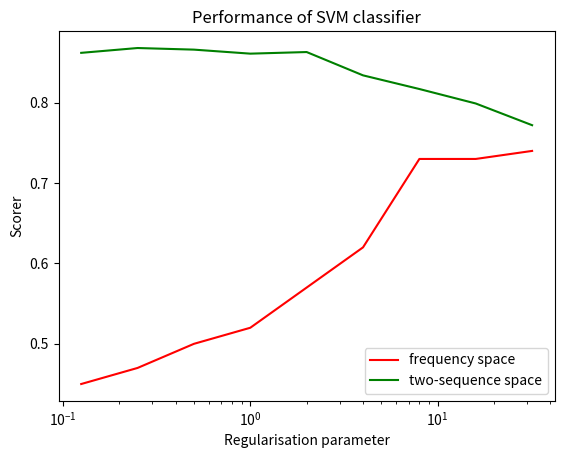

This figure's Python source: (Note: this script raises an exception after producing the figure.)
#!/usr/bin/env python2
# -*- coding: utf-8 -*-

# Compare SVM performance in two spaces.

from __future__ import division
import numpy as np
import matplotlib.pyplot as plt

## knn sq eucl - knn sq sd eucl - kmc - svm


acc1 = np.array([0.62, 0.64, 0.66, 0.68, 0.76, 0.81, 0.91, 0.91, 0.92])
fpr1 = np.array([0.17, 0.17, 0.16, 0.16, 0.19, 0.19, 0.18, 0.18, 0.18])

acc2 = np.array([0.93, 0.93, 0.92, 0.91, 0.91, 0.88, 0.86, 0.84, 0.81])
fpr2 = np.array([0.068, 0.062, 0.054, 0.049, 0.047, 0.046, 0.043, 0.041, 0.038])

per1 = acc1 - fpr1
per2 = acc2 - fpr2

#print per1
#print per2


xax = np.array([0.125, 0.25, 0.5, 1., 2., 4., 8., 16., 32.])


plt.semilogx(xax, per1, 'r', label='frequency space')
plt.semilogx(xax, per2, 'g', label='two-sequence space')

#plt.tight_layout()
plt.legend(loc='lower right')
plt.title('Performance of SVM classifier')
plt.ylabel('Scorer')
plt.xlabel('Regularisation parameter')
#plt.show() 
plt.savefig('../pictures/f02-results.eps')
plt.close()
